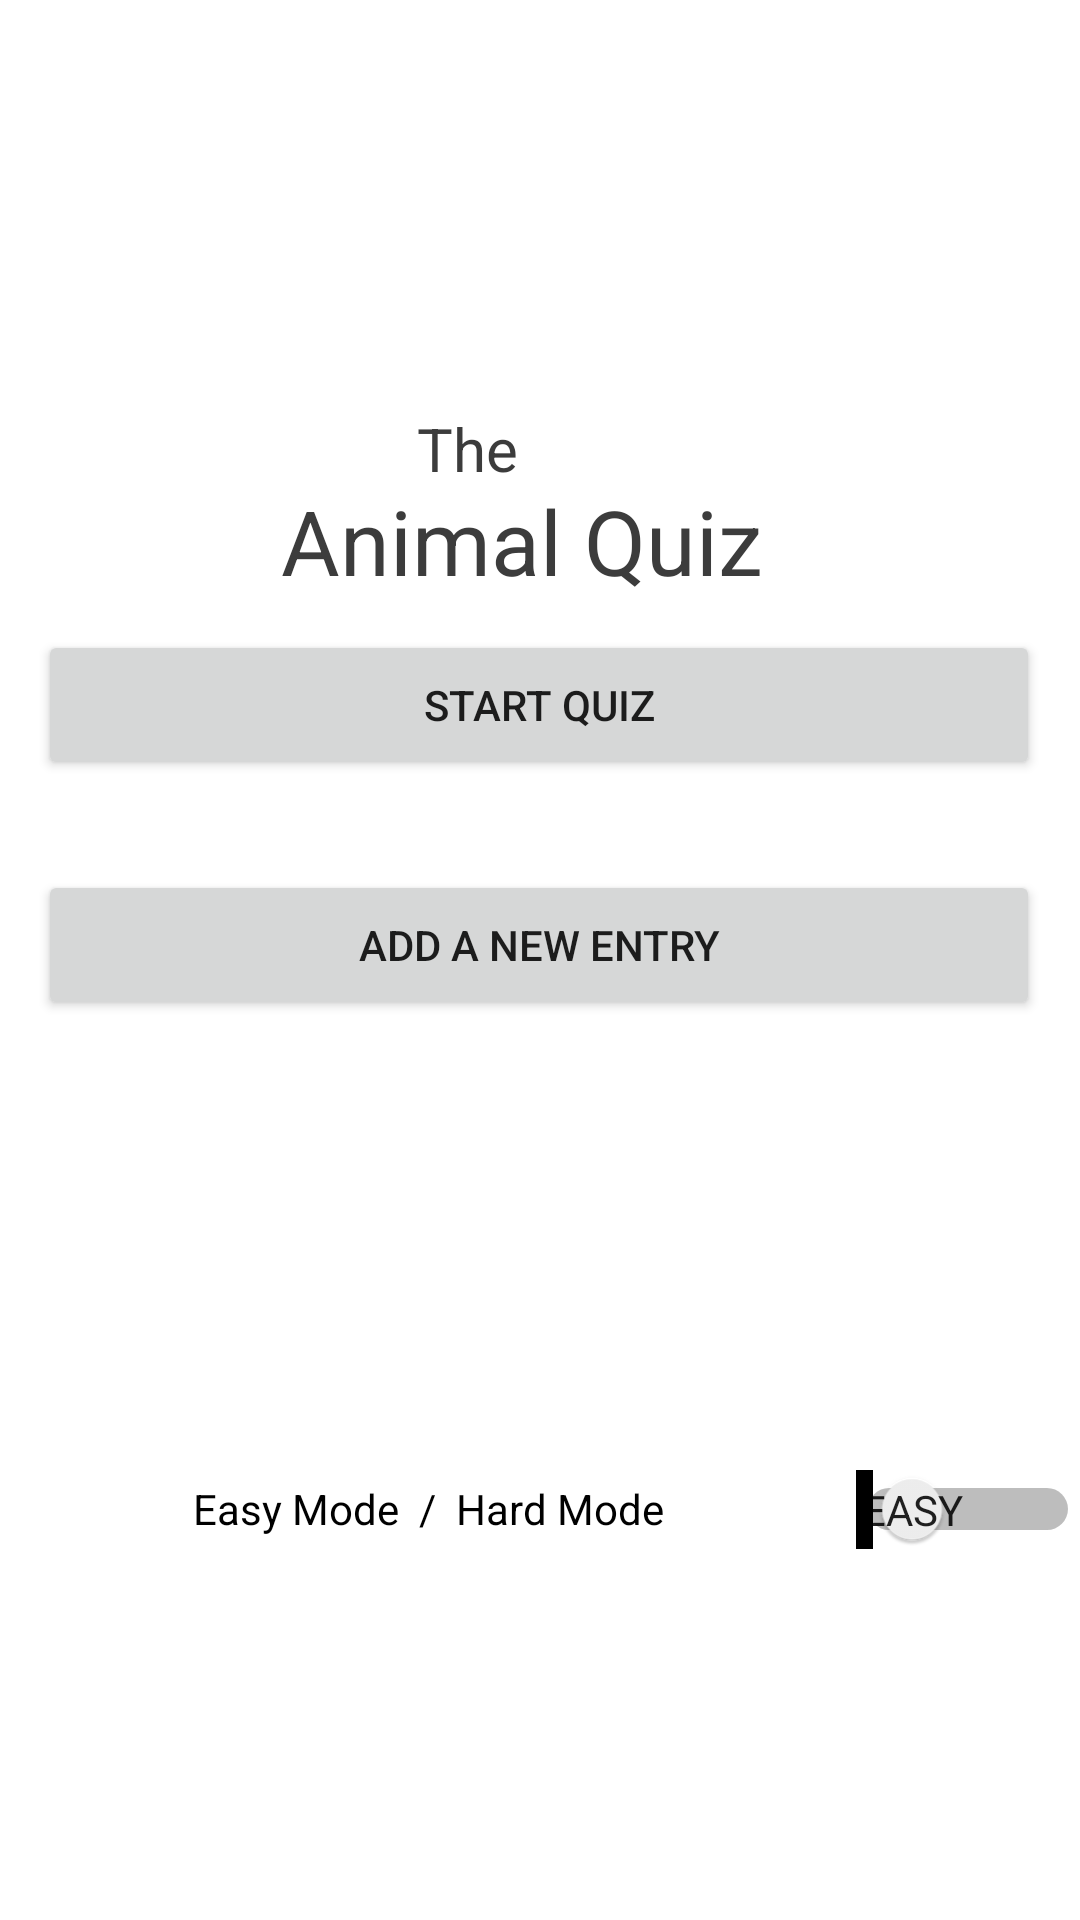

Reconstruct the res/layout file that produces this screen, plus the resources it refers to.
<!-- AndroidManifest.xml: application theme Theme.QuizAppOblig1 -->
<!-- res/layout/activity_main_menu.xml -->
<?xml version="1.0" encoding="utf-8"?>
<androidx.constraintlayout.widget.ConstraintLayout xmlns:android="http://schemas.android.com/apk/res/android"
    xmlns:app="http://schemas.android.com/apk/res-auto"
    xmlns:tools="http://schemas.android.com/tools"
    android:layout_width="match_parent"
    android:orientation="vertical"
    android:layout_height="match_parent"
    tools:context=".Activities.MainMenuActivity">

    <TextView
        android:id="@+id/velkommen"
        android:layout_width="191dp"
        android:layout_height="47dp"
        android:layout_marginTop="136dp"
        android:text="The"
        android:textColor="#3C3C3C"
        android:textSize="20sp"
        app:layout_constraintEnd_toEndOf="parent"
        app:layout_constraintHorizontal_bias="0.822"
        app:layout_constraintStart_toStartOf="parent"
        app:layout_constraintTop_toTopOf="parent" />

    <TextView
        android:id="@+id/velkommen2"
        android:layout_width="191dp"
        android:layout_height="47dp"
        android:layout_marginTop="160dp"
        android:text="Animal Quiz"
        android:textColor="#3C3C3C"
        android:textSize="30sp"
        app:layout_constraintEnd_toEndOf="parent"
        app:layout_constraintHorizontal_bias="0.554"
        app:layout_constraintStart_toStartOf="parent"
        app:layout_constraintTop_toTopOf="parent" />

    <Button
        android:id="@+id/quiz"
        android:layout_width="334dp"
        android:layout_height="50dp"
        android:layout_marginBottom="380dp"
        android:text="Start Quiz"
        app:layout_constraintBottom_toBottomOf="parent"
        app:layout_constraintEnd_toEndOf="parent"
        app:layout_constraintHorizontal_bias="0.493"
        app:layout_constraintStart_toStartOf="parent" />

    <Button
        android:id="@+id/addentry"
        android:layout_width="334dp"
        android:layout_height="50dp"
        android:layout_marginBottom="300dp"
        android:text="Add a new entry"
        app:layout_constraintBottom_toBottomOf="parent"
        app:layout_constraintEnd_toEndOf="parent"
        app:layout_constraintHorizontal_bias="0.493"
        app:layout_constraintStart_toStartOf="parent" />

    <Switch
        android:id="@+id/switch1"
        android:layout_width="match_parent"
        android:layout_height="50dp"
        android:layout_marginBottom="112dp"
        android:checked="false"
        android:gravity="center"
        android:showText="true"
        android:text="Easy Mode  /  Hard Mode"
        android:textOff="Easy"
        android:textOn="Hard"
        app:layout_constraintBottom_toBottomOf="parent"
        app:layout_constraintEnd_toEndOf="parent"
        app:layout_constraintHorizontal_bias="0.0"
        app:layout_constraintStart_toStartOf="parent" />

</androidx.constraintlayout.widget.ConstraintLayout>
<!-- resources referenced by this layout -->
<resources>
  <style name="Theme.QuizAppOblig1" parent="Theme.MaterialComponents.DayNight.DarkActionBar">
          
          <item name="colorPrimary">@color/purple_500</item>
          <item name="colorPrimaryVariant">@color/purple_700</item>
          <item name="colorOnPrimary">@color/white</item>
          
          <item name="colorSecondary">@color/teal_200</item>
          <item name="colorSecondaryVariant">@color/teal_700</item>
          <item name="colorOnSecondary">@color/black</item>
          
          <item name="android:statusBarColor">?attr/colorPrimaryVariant</item>
          
      </style>
  <color name="purple_500">#FF6200EE</color>
  <color name="purple_700">#FF3700B3</color>
  <color name="white">#FFFFFFFF</color>
  <color name="teal_200">#FF03DAC5</color>
  <color name="teal_700">#FF018786</color>
  <color name="black">#FF000000</color>
</resources>
